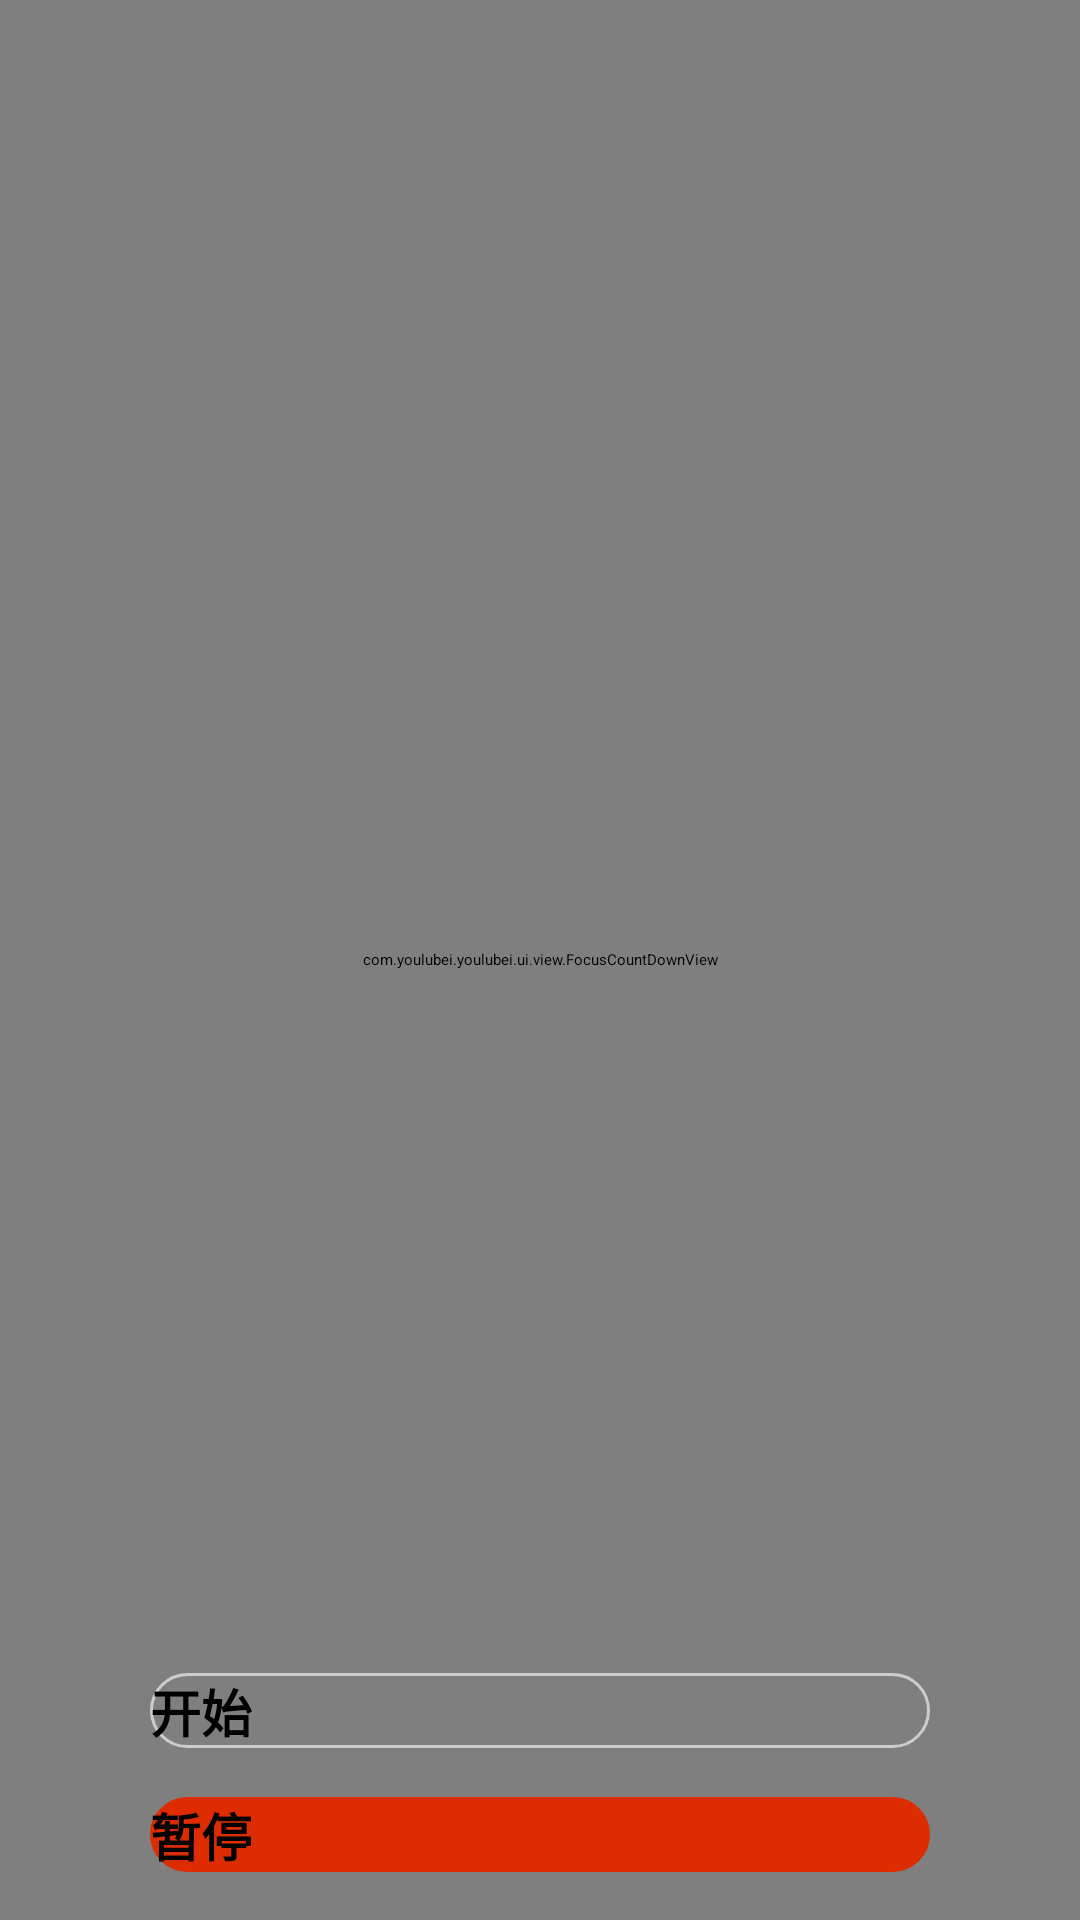

Write the Android layout XML for this screen, with the resource values it uses.
<!-- AndroidManifest.xml: application theme MyTheme -->
<!-- res/layout/activity_clock.xml -->
<?xml version="1.0" encoding="utf-8"?>
<androidx.constraintlayout.widget.ConstraintLayout xmlns:android="http://schemas.android.com/apk/res/android"
    xmlns:app="http://schemas.android.com/apk/res-auto"
    xmlns:tools="http://schemas.android.com/tools"
    android:layout_width="match_parent"
    android:layout_height="match_parent"
    tools:context=".ui.ClockActivity">


    <com.youlubei.youlubei.ui.view.FocusCountDownView
        android:id="@+id/clock"
        android:layout_width="match_parent"
        android:layout_height="match_parent"
        app:layout_constraintBottom_toBottomOf="parent"
        app:layout_constraintEnd_toEndOf="parent"
        app:layout_constraintStart_toStartOf="parent"
        app:layout_constraintTop_toTopOf="parent" />

    <Button
        android:id="@+id/btn_clock"
        android:layout_width="match_parent"
        android:layout_height="wrap_content"
        android:layout_marginStart="50dp"
        android:layout_marginTop="500dp"
        android:layout_marginEnd="50dp"
        android:background="@drawable/roug_clock_start_background"
        android:text="开始"
        android:textSize="17sp"
        android:textStyle="bold"
        app:layout_constraintBottom_toBottomOf="parent"
        app:layout_constraintEnd_toEndOf="parent"
        app:layout_constraintStart_toStartOf="parent"
        app:layout_constraintTop_toTopOf="parent" />

    <Button
        android:id="@+id/btn_clock_stop"
        android:layout_width="match_parent"
        android:layout_height="wrap_content"
        android:layout_marginStart="50dp"
        android:layout_marginEnd="50dp"
        android:background="@drawable/roug_clock_pause_background"
        android:text="暂停"
        android:textSize="17sp"
        android:textStyle="bold"
        app:layout_constraintBottom_toBottomOf="parent"
        app:layout_constraintEnd_toEndOf="parent"
        app:layout_constraintStart_toStartOf="parent"
        app:layout_constraintTop_toBottomOf="@id/btn_clock" />

</androidx.constraintlayout.widget.ConstraintLayout>
<!-- resources referenced by this layout -->
<resources>
  <!-- drawable roug_clock_pause_background (drawable-v24) -->
  <selector xmlns:android="http://schemas.android.com/apk/res/android"
      android:shape="rectangle">
      <item android:state_pressed="false">
          <shape>
          
          
          <solid android:color="#DD2C00" />
  
          
          <stroke
              android:width="1dp"
              android:color="#DD2C00"
              />
  
          
          <corners
              android:radius="15dp"
              />
          </shape>
      </item>
  
  </selector>
  <!-- drawable roug_clock_start_background (drawable) -->
  <selector xmlns:android="http://schemas.android.com/apk/res/android" android:shape="rectangle">
      <item android:state_enabled="false" android:state_focused="false" android:state_pressed="false" android:state_selected="false">
          <shape>
  
              
              <stroke android:width="1dp" android:color="#cdcdcd" />
  
              
              <corners android:radius="15dp" />
          </shape>
      </item>
  
  
  </selector>
</resources>
